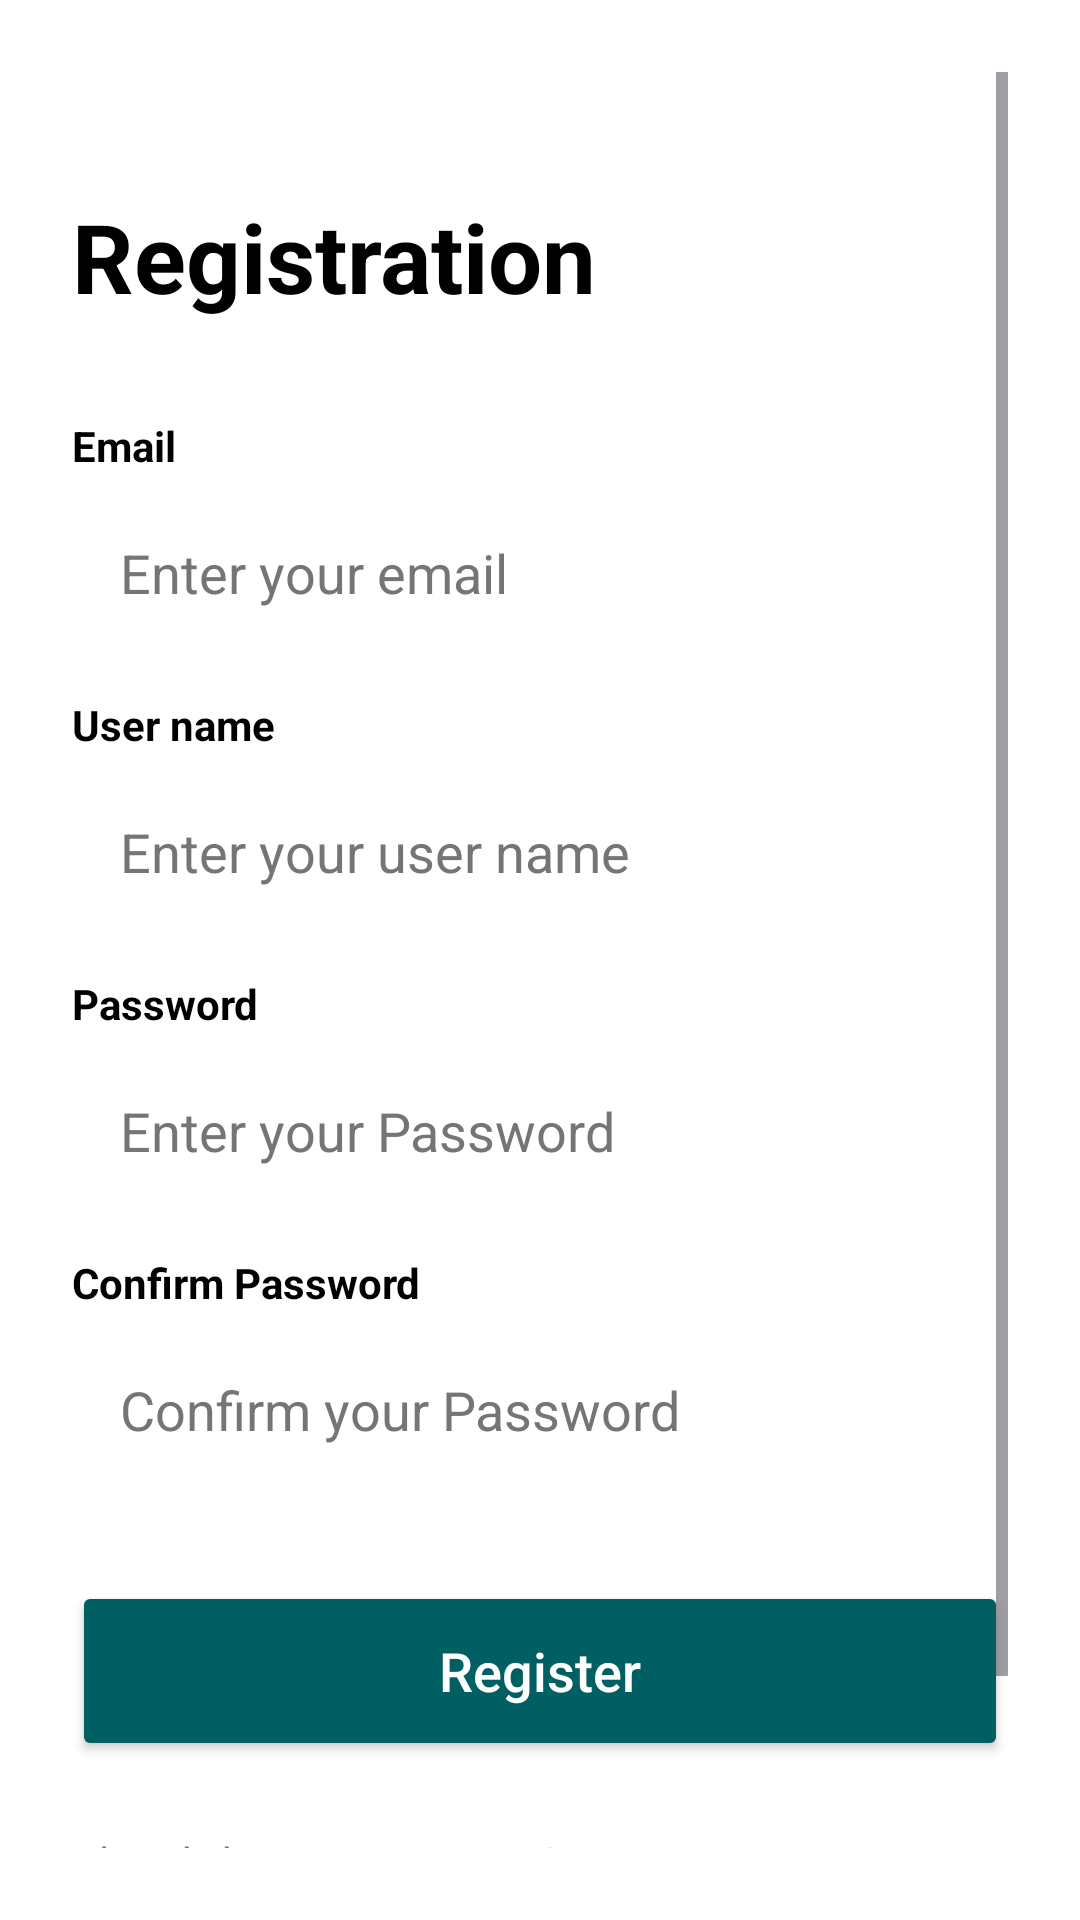

Layout XML and referenced resources for this Android screen:
<!-- AndroidManifest.xml: application theme Theme.WorkManaging -->
<!-- res/layout/activity_register.xml -->
<?xml version="1.0" encoding="utf-8"?>
<androidx.constraintlayout.widget.ConstraintLayout xmlns:android="http://schemas.android.com/apk/res/android"
    xmlns:app="http://schemas.android.com/apk/res-auto"
    android:layout_width="match_parent"
    android:layout_height="match_parent"
    android:background="@color/app_background"
    android:padding="24dp">

    <ScrollView
        android:layout_width="match_parent"
        android:layout_height="match_parent"
        android:fillViewport="true">

        <androidx.constraintlayout.widget.ConstraintLayout
            android:layout_width="match_parent"
            android:layout_height="wrap_content">

            <TextView
                android:id="@+id/tv_register_title"
                android:layout_width="wrap_content"
                android:layout_height="wrap_content"
                android:layout_marginTop="40dp"
                android:text="Registration"
                android:textColor="@color/text_primary"
                android:textSize="32sp"
                android:textStyle="bold"
                app:layout_constraintStart_toStartOf="parent"
                app:layout_constraintTop_toTopOf="parent" />

            <TextView
                android:id="@+id/tv_email_label"
                android:layout_width="wrap_content"
                android:layout_height="wrap_content"
                android:layout_marginTop="32dp"
                android:text="Email"
                android:textColor="@color/text_primary"
                android:textStyle="bold"
                app:layout_constraintStart_toStartOf="parent"
                app:layout_constraintTop_toBottomOf="@id/tv_register_title" />

            <EditText
                android:id="@+id/et_email"
                android:layout_width="0dp"
                android:layout_height="50dp"
                android:layout_marginTop="8dp"
                android:background="@drawable/edit_text_background"
                android:hint="Enter your email"
                android:inputType="textEmailAddress"
                android:textColor="@color/text_primary"
                android:textColorHint="@color/gray"
                android:paddingStart="16dp"
                android:paddingEnd="16dp"
                app:layout_constraintEnd_toEndOf="parent"
                app:layout_constraintStart_toStartOf="parent"
                app:layout_constraintTop_toBottomOf="@id/tv_email_label" />

            <TextView
                android:id="@+id/tv_username_label"
                android:layout_width="wrap_content"
                android:layout_height="wrap_content"
                android:layout_marginTop="16dp"
                android:text="User name"
                android:textColor="@color/text_primary"
                android:textStyle="bold"
                app:layout_constraintStart_toStartOf="parent"
                app:layout_constraintTop_toBottomOf="@id/et_email" />

            <EditText
                android:id="@+id/et_username"
                android:layout_width="0dp"
                android:layout_height="50dp"
                android:layout_marginTop="8dp"
                android:background="@drawable/edit_text_background"
                android:hint="Enter your user name"
                android:textColor="@color/text_primary"
                android:textColorHint="@color/gray"
                android:paddingStart="16dp"
                android:paddingEnd="16dp"
                app:layout_constraintEnd_toEndOf="parent"
                app:layout_constraintStart_toStartOf="parent"
                app:layout_constraintTop_toBottomOf="@id/tv_username_label" />

            <TextView
                android:id="@+id/tv_password_label"
                android:layout_width="wrap_content"
                android:layout_height="wrap_content"
                android:layout_marginTop="16dp"
                android:text="Password"
                android:textColor="@color/text_primary"
                android:textStyle="bold"
                app:layout_constraintStart_toStartOf="parent"
                app:layout_constraintTop_toBottomOf="@id/et_username" />

            <EditText
                android:id="@+id/et_password"
                android:layout_width="0dp"
                android:layout_height="50dp"
                android:layout_marginTop="8dp"
                android:background="@drawable/edit_text_background"
                android:hint="Enter your Password"
                android:inputType="textPassword"
                android:textColor="@color/text_primary"
                android:textColorHint="@color/gray"
                android:paddingStart="16dp"
                android:paddingEnd="16dp"
                app:layout_constraintEnd_toEndOf="parent"
                app:layout_constraintStart_toStartOf="parent"
                app:layout_constraintTop_toBottomOf="@id/tv_password_label" />

            <TextView
                android:id="@+id/tv_confirm_password_label"
                android:layout_width="wrap_content"
                android:layout_height="wrap_content"
                android:layout_marginTop="16dp"
                android:text="Confirm Password"
                android:textColor="@color/text_primary"
                android:textStyle="bold"
                app:layout_constraintStart_toStartOf="parent"
                app:layout_constraintTop_toBottomOf="@id/et_password" />

            <EditText
                android:id="@+id/et_confirm_password"
                android:layout_width="0dp"
                android:layout_height="50dp"
                android:layout_marginTop="8dp"
                android:background="@drawable/edit_text_background"
                android:hint="Confirm your Password"
                android:inputType="textPassword"
                android:textColor="@color/text_primary"
                android:textColorHint="@color/gray"
                android:paddingStart="16dp"
                android:paddingEnd="16dp"
                app:layout_constraintEnd_toEndOf="parent"
                app:layout_constraintStart_toStartOf="parent"
                app:layout_constraintTop_toBottomOf="@id/tv_confirm_password_label" />

            <Button
                android:id="@+id/btn_register"
                android:layout_width="0dp"
                android:layout_height="60dp"
                android:layout_marginTop="32dp"
                android:backgroundTint="@color/petrol_green"
                android:text="Register"
                android:textAllCaps="false"
                android:textColor="@color/white"
                android:textSize="18sp"
                app:layout_constraintEnd_toEndOf="parent"
                app:layout_constraintStart_toStartOf="parent"
                app:layout_constraintTop_toBottomOf="@id/et_confirm_password" />

            <LinearLayout
                android:layout_width="wrap_content"
                android:layout_height="wrap_content"
                android:layout_marginTop="24dp"
                android:orientation="vertical"
                android:paddingBottom="24dp"
                app:layout_constraintStart_toStartOf="parent"
                app:layout_constraintTop_toBottomOf="@id/btn_register">

                <TextView
                    android:layout_width="wrap_content"
                    android:layout_height="wrap_content"
                    android:text="Already have an Account ?"
                    android:textColor="@color/gray" />

                <TextView
                    android:id="@+id/tv_login_link"
                    android:layout_width="wrap_content"
                    android:layout_height="wrap_content"
                    android:layout_marginTop="4dp"
                    android:text="Login"
                    android:textColor="@color/petrol_green"
                    android:textSize="16sp"
                    android:textStyle="bold" />

            </LinearLayout>
        </androidx.constraintlayout.widget.ConstraintLayout>
    </ScrollView>
</androidx.constraintlayout.widget.ConstraintLayout>
<!-- resources referenced by this layout -->
<resources>
  <color name="app_background">@color/white</color>
  <color name="gray">#757575</color>
  <color name="petrol_green">#005F63</color>
  <color name="text_primary">@color/black</color>
  <color name="white">#FFFFFF</color>
  <style name="Theme.WorkManaging" parent="Base.Theme.WorkManaging" />
  <color name="black">#000000</color>
  <style name="Base.Theme.WorkManaging" parent="Theme.Material3.DayNight.NoActionBar">
          <item name="bottomNavigationStyle">@style/Widget.App.BottomNavigationView</item>
      </style>
  <style name="Widget.App.BottomNavigationView" parent="Widget.Material3.BottomNavigationView">
          <item name="materialThemeOverlay">@style/ThemeOverlay.App.BottomNavigationView</item>
      </style>
  <style name="ThemeOverlay.App.BottomNavigationView" parent="">
          <item name="colorSecondaryContainer">@android:color/transparent</item>
      </style>
</resources>
